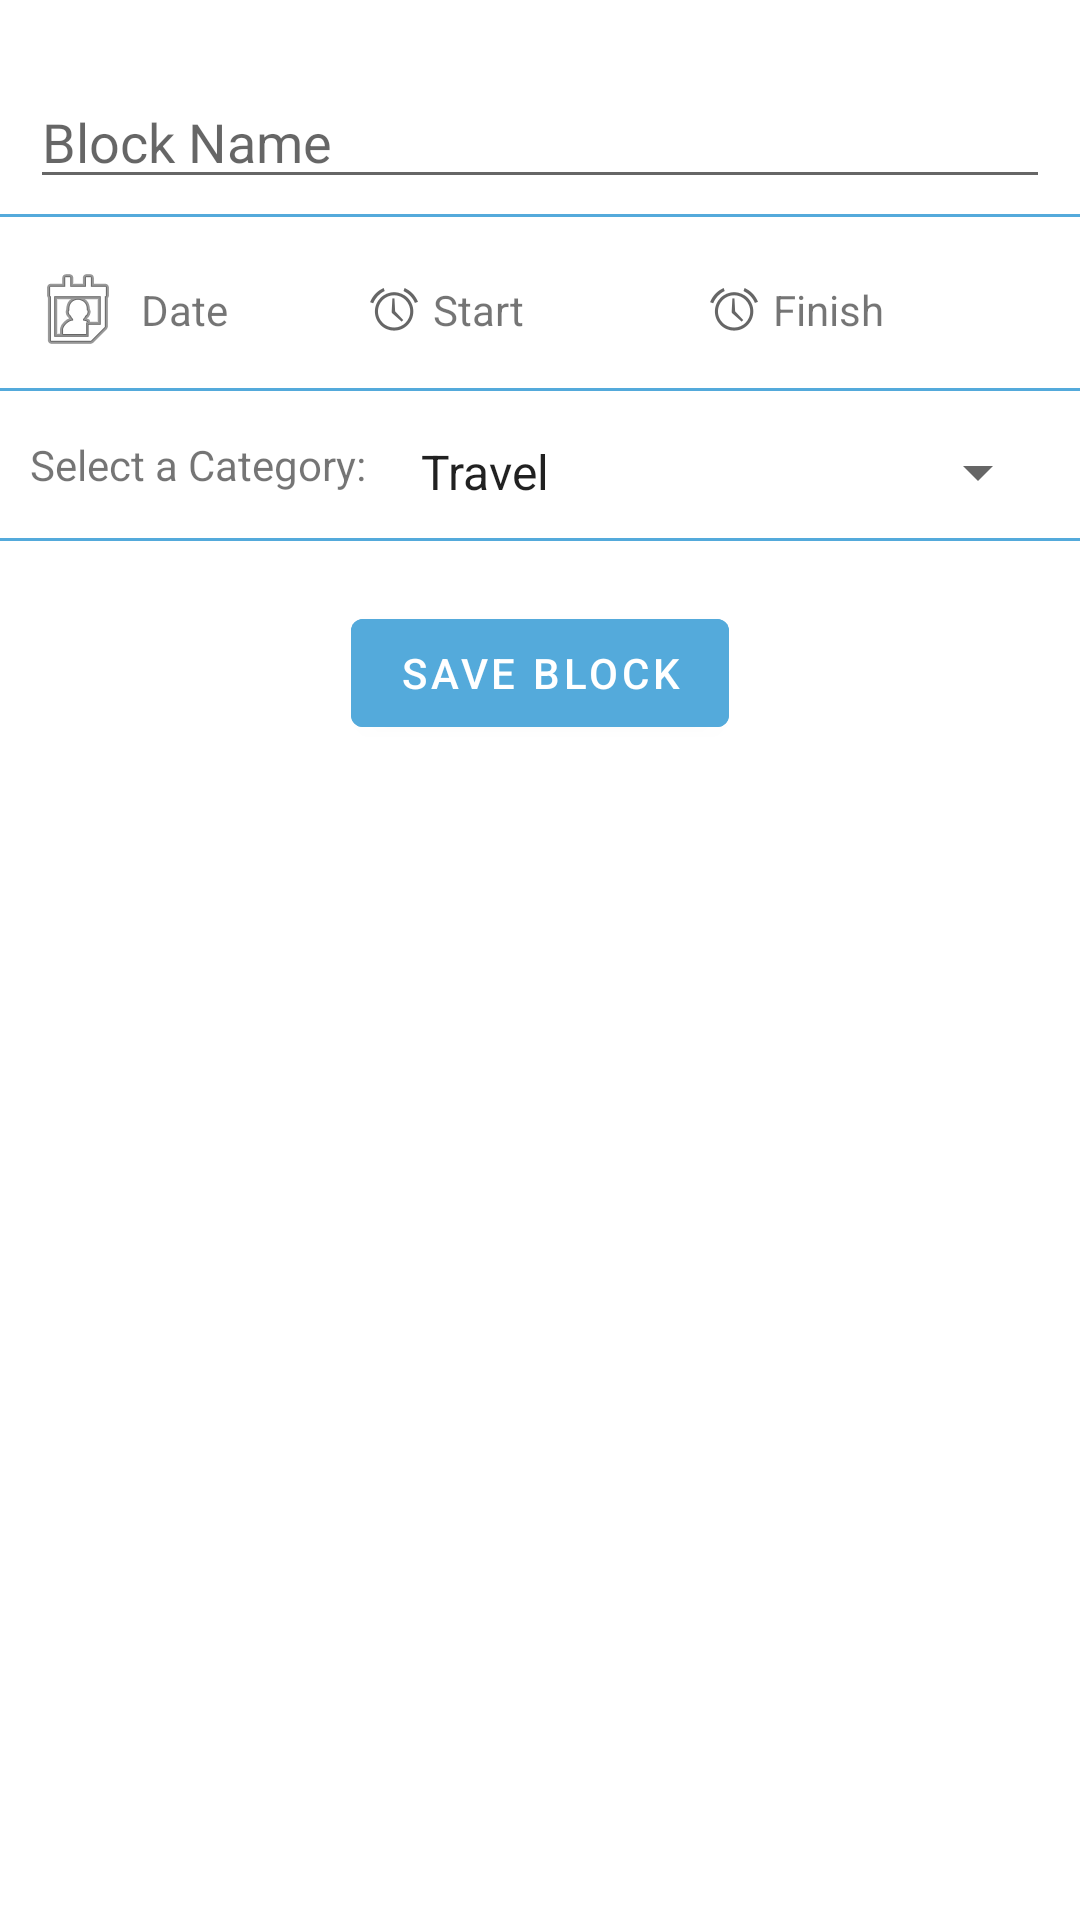

The Android layout XML behind this screen, and the referenced resources:
<!-- AndroidManifest.xml: activity theme Theme.MPE.NoActionBar -->
<!-- res/layout/fragment_new_block_category.xml -->
<?xml version="1.0" encoding="utf-8"?>
<androidx.core.widget.NestedScrollView xmlns:android="http://schemas.android.com/apk/res/android"
    xmlns:app="http://schemas.android.com/apk/res-auto"
    xmlns:tools="http://schemas.android.com/tools"
    android:layout_width="match_parent"
    android:layout_height="match_parent"
    android:focusable="true"
    android:focusableInTouchMode="true"
    app:layout_behavior="@string/appbar_scrolling_view_behavior"
    tools:showIn="@layout/activity_new_block_category">


    <LinearLayout
        android:id="@+id/add_block_layout"
        android:layout_width="match_parent"
        android:layout_height="wrap_content"
        android:layout_marginTop="20dp"
        android:orientation="vertical">

        <RelativeLayout
            android:layout_width="wrap_content"
            android:layout_height="wrap_content">

            <EditText
                android:id="@+id/block_name_input"
                android:layout_width="match_parent"
                android:layout_height="wrap_content"
                android:layout_marginLeft="10dp"
                android:layout_marginTop="5dp"
                android:layout_marginRight="10dp"
                android:hint="@string/block_name"
                android:inputType="text" />
        </RelativeLayout>

        <View
            android:layout_width="match_parent"
            android:layout_height="1dp"
            android:layout_marginTop="5dp"
            android:background="@color/primaryColor" />

        <LinearLayout
            android:id="@+id/block_params"
            android:layout_width="match_parent"
            android:layout_height="wrap_content"
            android:layout_marginLeft="10dp"
            android:layout_marginTop="15dp"
            android:layout_marginRight="10dp"
            android:layout_marginBottom="5dp"
            android:orientation="horizontal">

            <TextView
                android:id="@+id/block_date_select"
                android:layout_width="0dp"
                android:layout_height="match_parent"
                android:layout_weight="1"
                android:drawablePadding="5dp"
                android:gravity="center_vertical"
                android:text="@string/date"
                app:drawableLeftCompat="@android:drawable/ic_menu_my_calendar" />

            <TextView
                android:id="@+id/block_start_select"
                android:layout_width="0dp"
                android:layout_height="match_parent"
                android:layout_weight="1"
                android:drawablePadding="5dp"
                android:gravity="center_vertical"
                android:text="@string/start"
                app:drawableLeftCompat="@android:drawable/ic_lock_idle_alarm" />

            <TextView
                android:id="@+id/block_finish_select"
                android:layout_width="0dp"
                android:layout_height="match_parent"
                android:layout_weight="1"
                android:drawablePadding="5dp"
                android:gravity="center_vertical"
                android:text="@string/finish"
                app:drawableLeftCompat="@android:drawable/ic_lock_idle_alarm" />

        </LinearLayout>

        <View
            android:layout_width="match_parent"
            android:layout_height="1dp"
            android:layout_marginTop="5dp"
            android:background="@color/primaryColor" />

        <LinearLayout
            android:id="@+id/block_category_layout"
            android:layout_width="match_parent"
            android:layout_height="wrap_content"
            android:layout_marginLeft="10dp"
            android:layout_marginTop="15dp"
            android:layout_marginRight="10dp"
            android:layout_marginBottom="5dp">

            <TextView
                android:id="@+id/block_category_output"
                android:layout_width="wrap_content"
                android:layout_height="match_parent"
                android:layout_marginEnd="10dp"
                android:text="@string/category_prompt" />

            <Spinner
                android:id="@+id/block_category_spinner"
                android:layout_width="match_parent"
                android:layout_height="wrap_content"
                android:entries="@array/Category_arrays"
                android:prompt="@string/category_prompt" />
        </LinearLayout>

        <View
            android:layout_width="match_parent"
            android:layout_height="1dp"
            android:layout_marginTop="5dp"
            android:background="@color/primaryColor" />

        <LinearLayout
            android:id="@+id/block_save_layout"
            android:layout_width="match_parent"
            android:layout_height="wrap_content"
            android:layout_marginTop="20dp"
            android:gravity="center">

            <Button
                android:id="@+id/block_save_btn"
                android:layout_width="wrap_content"
                android:layout_height="wrap_content"
                android:backgroundTint="@color/primaryColor"
                android:text="@string/save_block"
                android:textColor="@color/white" />

        </LinearLayout>


    </LinearLayout>

</androidx.core.widget.NestedScrollView>
<!-- res/layout/activity_new_block_category.xml (included above) -->
<?xml version="1.0" encoding="utf-8"?>
<androidx.coordinatorlayout.widget.CoordinatorLayout xmlns:android="http://schemas.android.com/apk/res/android"
    xmlns:app="http://schemas.android.com/apk/res-auto"
    xmlns:tools="http://schemas.android.com/tools"
    android:layout_width="match_parent"
    android:layout_height="match_parent">

    <com.google.android.material.appbar.AppBarLayout
        android:id="@+id/appbar_block_category"
        android:layout_width="match_parent"
        android:layout_height="200dp"
        android:theme="@style/AppTheme.AppBarOverlay">

        <com.google.android.material.appbar.CollapsingToolbarLayout
            android:id="@+id/toolbar_layout_block_category"
            android:layout_width="match_parent"
            android:layout_height="match_parent"
            android:fitsSystemWindows="true"
            app:contentScrim="@color/primaryColor"
            app:layout_scrollFlags="scroll|exitUntilCollapsed"
            app:title="Add Block">

            <RelativeLayout
                android:layout_width="match_parent"
                android:layout_height="200dp"
                android:layout_gravity="bottom"
                app:layout_collapseMode="pin"
                app:layout_collapseParallaxMultiplier="0.7">

                <ImageView
                    android:id="@+id/app_bar_image_block_category"
                    android:layout_width="match_parent"
                    android:layout_height="match_parent"
                    android:alpha="0.9"
                    android:scaleType="centerCrop"
                    android:src="@drawable/category_t1"
                    android:contentDescription="@string/image_category" />
            </RelativeLayout>

            <androidx.appcompat.widget.Toolbar
                android:id="@+id/toolbar_block_category"
                android:layout_width="match_parent"
                android:layout_height="?attr/actionBarSize"
                app:layout_collapseMode="pin"
                app:popupTheme="@style/AppTheme.PopupOverlay">

            </androidx.appcompat.widget.Toolbar>

        </com.google.android.material.appbar.CollapsingToolbarLayout>

    </com.google.android.material.appbar.AppBarLayout>

    <include layout="@layout/fragment_new_block_category" />

</androidx.coordinatorlayout.widget.CoordinatorLayout>
<!-- resources referenced by this layout -->
<resources>
  <string-array name="Category_arrays">
          <item>Travel</item>
          <item>Work</item>
          <item>Study</item>
          <item>Cooking</item>
          <item>Fitness</item>
      </string-array>
  <color name="primaryColor">#54aadb</color>
  <color name="white">#FFFFFFFF</color>
  <!-- drawable category_t1: png bitmap (drawable-v24, 510382 bytes) -->
  <string name="block_name">Block Name</string>
  <string name="category_prompt">Select a Category: </string>
  <string name="date">Date</string>
  <string name="finish">Finish</string>
  <string name="image_category">Image Category</string>
  <string name="save_block">save Block</string>
  <string name="start">Start</string>
  <style name="AppTheme.AppBarOverlay" parent="ThemeOverlay.AppCompat.Dark.ActionBar" />
  <style name="AppTheme.PopupOverlay" parent="ThemeOverlay.AppCompat.Light" />
  <style name="Theme.MPE.NoActionBar">
          <item name="windowActionBar">false</item>
          <item name="windowNoTitle">true</item>
      </style>
</resources>
